Photos from the image-classification dataset "mudra_dataset" in the GitHub repository GovindRangappa/mudra-jetson-deploy. Its 9 classes are: alapadma, ardhachandra, ardhapataka, kapittha, mayura, musti, pataka, shikhara, tripataka.

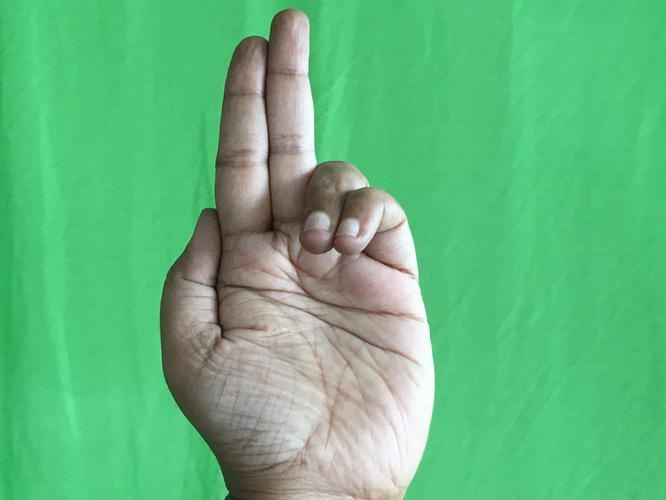
Label: ardhapataka

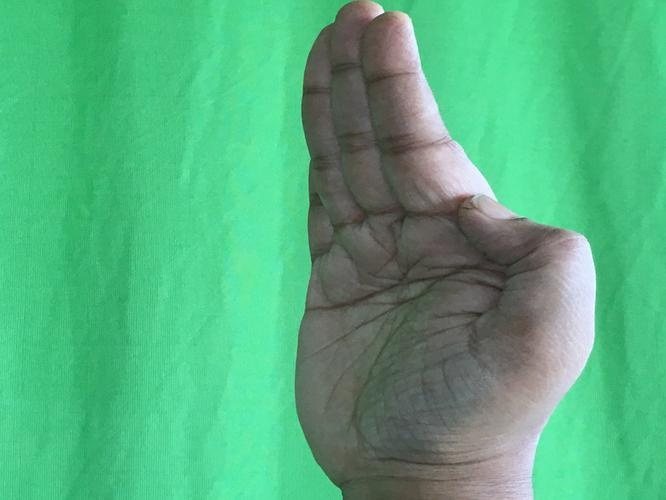
Label: pataka

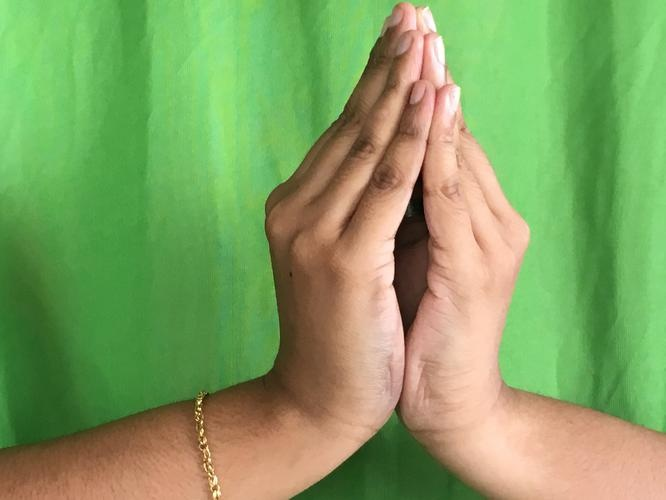
Label: kapittha

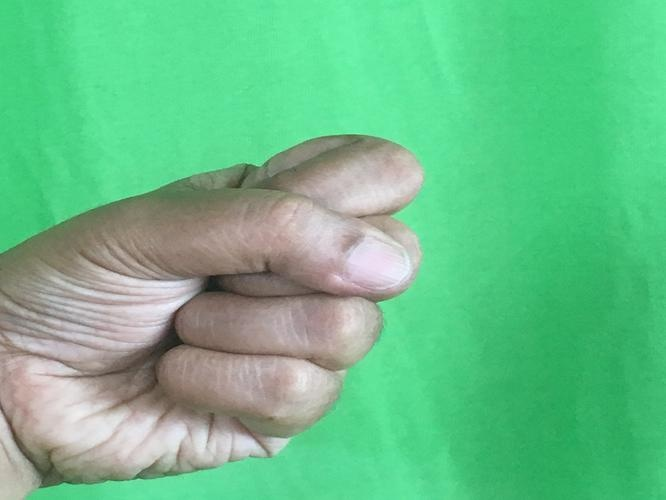
Label: musti

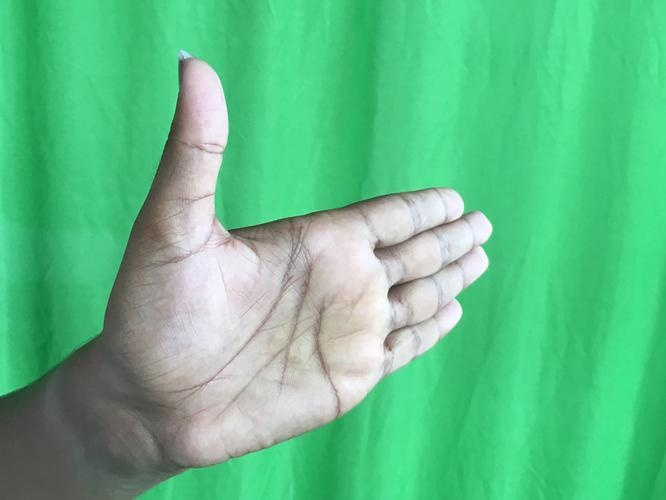
Label: ardhachandra

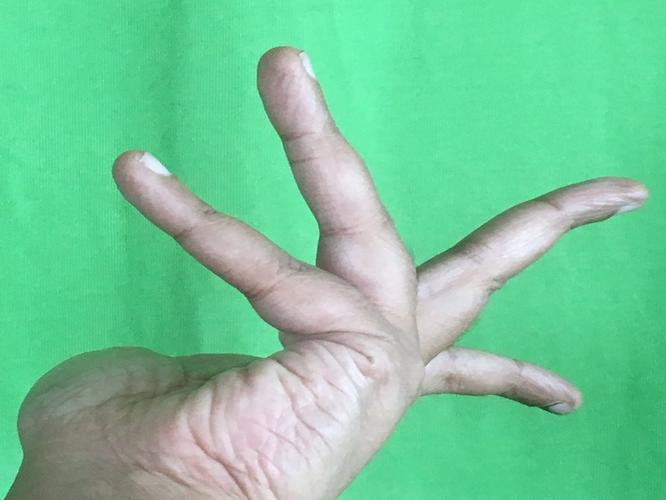
Label: alapadma
